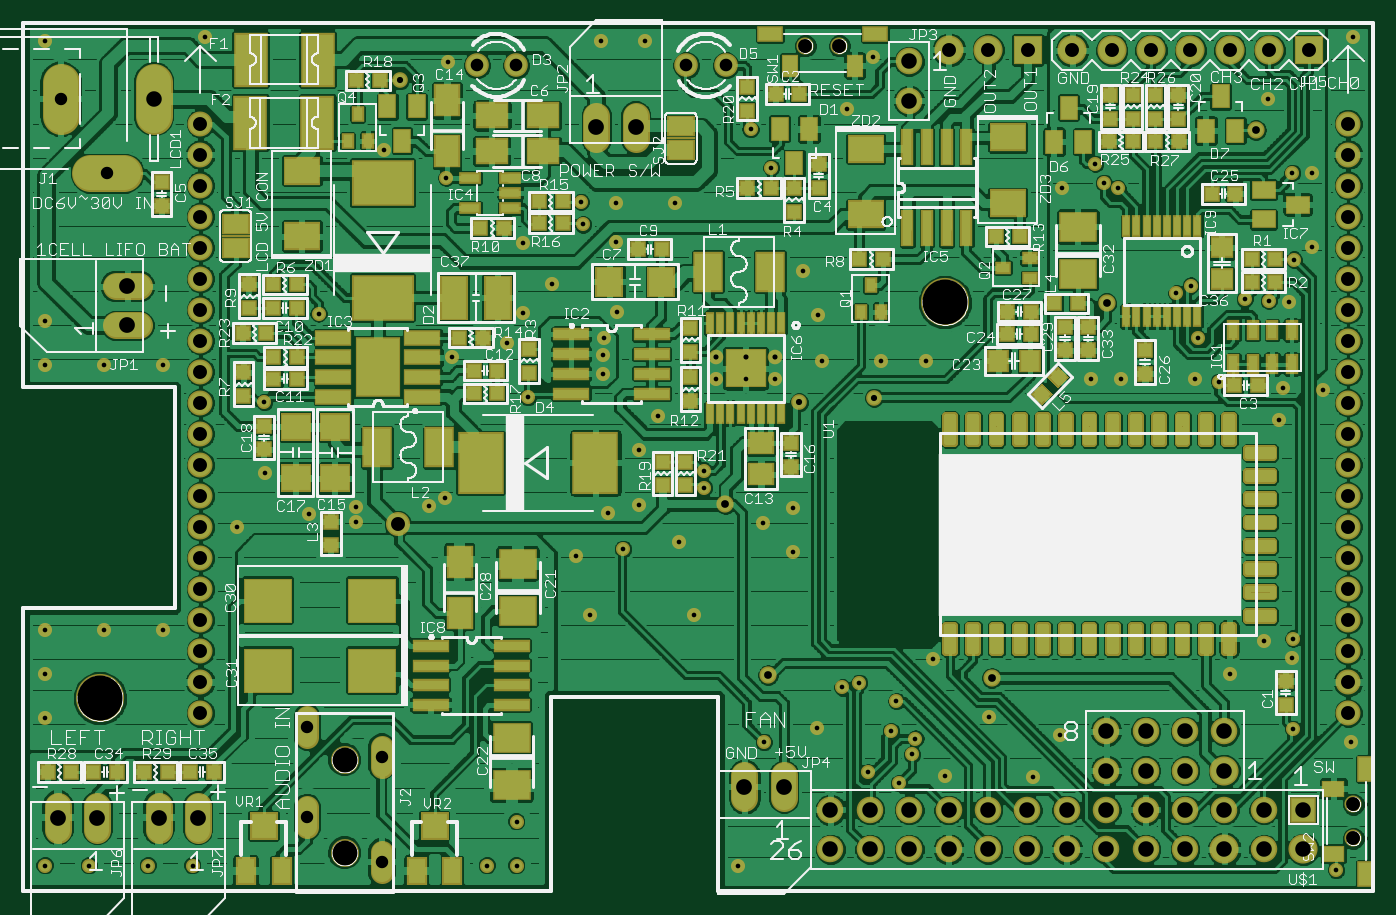
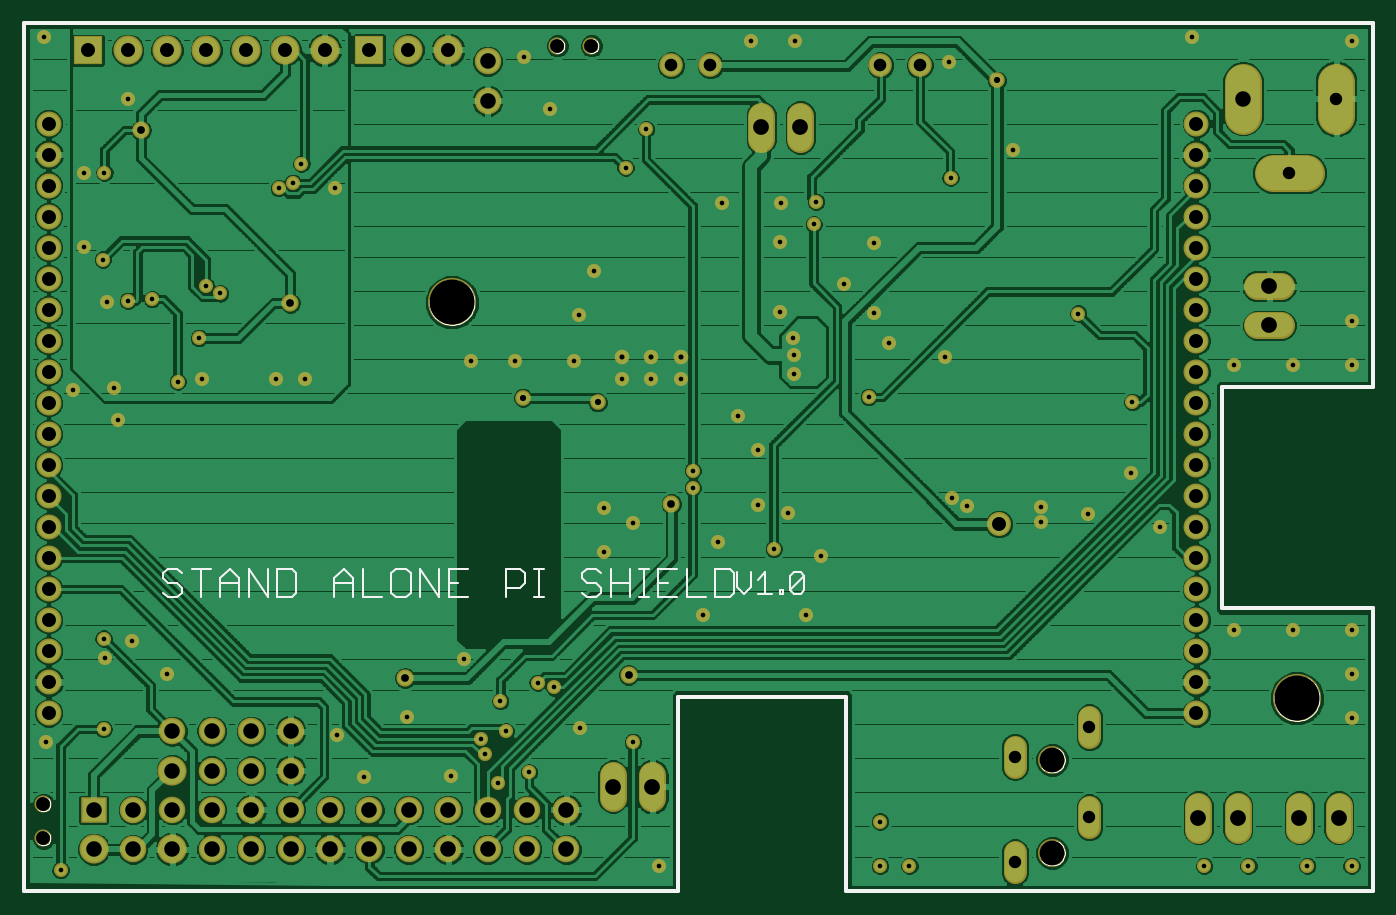
Circuit board: 8 layer files. Board 86.0 x 55.0 mm.
- top_copper: Raspberry_pi_shild_v1--.cmp (451067 bytes)
- drill: Raspberry_pi_shild_v1--.drd (3508 bytes)
- drill: Raspberry_pi_shild_v1--.drl (143 bytes)
- top_silk: Raspberry_pi_shild_v1--.plc (120771 bytes)
- bottom_silk: Raspberry_pi_shild_v1--.pls (12221 bytes)
- bottom_copper: Raspberry_pi_shild_v1--.sol (216959 bytes)
- top_mask: Raspberry_pi_shild_v1--.stc (19962 bytes)
- bottom_mask: Raspberry_pi_shild_v1--.sts (5787 bytes)

=== top_copper: Raspberry_pi_shild_v1--.cmp (451067 bytes, source omitted) ===
=== drill: Raspberry_pi_shild_v1--.drd ===
%
M48
M72
T01C0.0118
T02C0.0130
T03C0.0157
T04C0.0197
T05C0.0315
T06C0.0320
T07C0.0354
T08C0.0394
T09C0.0400
T10C0.0630
T11C0.1142
%
T01
X3747Y3219
X4869Y3219
X6365Y3219
X7487Y3219
X6739Y9204
X5243Y9204
X3747Y9204
X3747Y8082
X3747Y6960
X8609Y11822
X9338Y13200
X10430Y12137
X11631Y12334
X11631Y11940
X13501Y12353
X13895Y12550
X16001Y15119
X15479Y16497
X15873Y17255
X16621Y17983
X15873Y19027
X17399Y19499
X17340Y20070
X18235Y20031
X18245Y19056
X19731Y20031
X21651Y21910
X22172Y20936
X24101Y22432
X24761Y23751
X29554Y20424
X30401Y21034
X30617Y20552
X30971Y20414
X32458Y17747
X32822Y17944
X32999Y16615
X32920Y15562
X33540Y15503
X35164Y15336
X35066Y14538
X36188Y15286
X35322Y17531
X34800Y17560
X34190Y17599
X35440Y18603
X35912Y18928
X35912Y20798
X35401Y20808
X34790Y22668
X36936Y24263
X31050Y15562
X30302Y15562
X26090Y16034
X24968Y16034
X23471Y16034
X23353Y17196
X22979Y18318
X22271Y15562
X21523Y15562
X20775Y15562
X19308Y14627
X18806Y13761
X18806Y12383
X18038Y12166
X18412Y11261
X17212Y11074
X17586Y9578
X19830Y11448
X20469Y12816
X20469Y13249
X21975Y11920
X22723Y12294
X22723Y11172
X20204Y9578
X21985Y6359
X23324Y6723
X23983Y7747
X24406Y7865
X25351Y7403
X25214Y6635
X25834Y6448
X25745Y6044
X25410Y5316
X24623Y5592
X26592Y5503
X27714Y6999
X28806Y5464
X29505Y6527
X26277Y8456
X21326Y3219
X15716Y3219
X14968Y3219
X15716Y4342
X9308Y14991
X10686Y17235
X13924Y20680
X12349Y21379
X13973Y23613
X17861Y24145
X18983Y24145
X18265Y17275
X17920Y16615
X17910Y16192
X17901Y15700
X14072Y16143
X6739Y15936
X5243Y15936
X3747Y15936
X3747Y17058
X3747Y24164
X7802Y24253
X33816Y8082
X34692Y8928
X35381Y8485
X35420Y8987
X35420Y6694
X36877Y6349
X36513Y3111
T02
X22271Y16133
X21523Y16133
X20775Y16133
T03
X12753Y23151
X22881Y14981
X24781Y15099
T04
X21011Y12403
X22094Y8062
X27773Y7983
X30686Y17501
X34475Y21891
T05
X4141Y22688
X5322Y20798
X10401Y6733
X12290Y5985
X10401Y4450
X12290Y3308
T06
X14704Y23534
X15704Y23534
X20019Y23534
X21019Y23534
T07
X23038Y24027
X23905Y24027
X26684Y23928
X27684Y23928
X28684Y23928
X29812Y23918
X30812Y23918
X31812Y23918
X32812Y23918
X33812Y23918
X34812Y23918
X35812Y23918
X36818Y22058
X36818Y21271
X36818Y20483
X36818Y19696
X36818Y18908
X36818Y18121
X36818Y17334
X36818Y16546
X36818Y15759
X36818Y14971
X36818Y14184
X36818Y13397
X36818Y12609
X36818Y11822
X36818Y11034
X36818Y10247
X36818Y9460
X36818Y8672
X36818Y7885
X36818Y7097
X36946Y4784
X36946Y3918
X7684Y7097
X7684Y7885
X7684Y8672
X7684Y9460
X7684Y10247
X7684Y11034
X7684Y11822
X7684Y12609
X7684Y13397
X7684Y14184
X7684Y14971
X7684Y15759
X7684Y16546
X7684Y17334
X7684Y18121
X7684Y18908
X7684Y19696
X7684Y20483
X7684Y21271
X7684Y22058
X12694Y11891
T08
X23676Y3637
X23676Y4637
X24676Y4637
X24676Y3637
X25676Y3637
X25676Y4637
X26676Y4637
X27676Y4637
X27676Y3637
X26676Y3637
X28676Y3637
X28676Y4637
X29676Y4637
X30676Y4637
X30676Y5637
X30676Y6637
X31676Y6637
X32676Y6637
X33676Y6637
X33676Y5637
X32676Y5637
X31676Y5637
X31676Y4637
X32676Y4637
X33676Y4637
X33676Y3637
X32676Y3637
X31676Y3637
X30676Y3637
X29676Y3637
X34676Y3637
X34676Y4637
X35676Y4637
X35676Y3637
X25676Y22637
X25676Y23637
X6503Y22688
T09
X5834Y17932
X5834Y16932
X7633Y4440
X6633Y4440
X5074Y4440
X4074Y4440
X17735Y21960
X18735Y21960
X21495Y5227
X22495Y5227
T10
X11345Y5906
X11345Y3544
T11
X5135Y7471
X26582Y17521
M30

=== drill: Raspberry_pi_shild_v1--.drl (143 bytes, source withheld) ===
=== top_silk: Raspberry_pi_shild_v1--.plc (120771 bytes, source omitted) ===
=== bottom_silk: Raspberry_pi_shild_v1--.pls (12221 bytes, source omitted) ===
=== bottom_copper: Raspberry_pi_shild_v1--.sol (216959 bytes, source omitted) ===
=== top_mask: Raspberry_pi_shild_v1--.stc (19962 bytes, source omitted) ===
=== bottom_mask: Raspberry_pi_shild_v1--.sts ===
G75*
%MOIN*%
%OFA0B0*%
%FSLAX24Y24*%
%IPPOS*%
%LPD*%
%AMOC8*
5,1,8,0,0,1.08239X$1,22.5*
%
%ADD10C,0.1222*%
%ADD11C,0.0680*%
%ADD12C,0.0634*%
%ADD13R,0.0674X0.0674*%
%ADD14C,0.0740*%
%ADD15C,0.0674*%
%ADD16C,0.0940*%
%ADD17C,0.0434*%
%ADD18C,0.0600*%
%ADD19C,0.0595*%
%ADD20C,0.0710*%
%ADD21R,0.0740X0.0740*%
%ADD22C,0.0370*%
%ADD23C,0.0358*%
%ADD24C,0.0397*%
%ADD25C,0.0611*%
%ADD26C,0.0437*%
D10*
X005135Y007471D03*
X026582Y017521D03*
D11*
X018735Y021660D02*
X018735Y022260D01*
X017735Y022260D02*
X017735Y021660D01*
X006134Y017932D02*
X005534Y017932D01*
X005534Y016932D02*
X006134Y016932D01*
X006633Y004740D02*
X006633Y004140D01*
X007633Y004140D02*
X007633Y004740D01*
X005074Y004740D02*
X005074Y004140D01*
X004074Y004140D02*
X004074Y004740D01*
X021495Y004927D02*
X021495Y005527D01*
X022495Y005527D02*
X022495Y004927D01*
D12*
X036818Y007097D03*
X036818Y007885D03*
X036818Y008672D03*
X036818Y009460D03*
X036818Y010247D03*
X036818Y011034D03*
X036818Y011822D03*
X036818Y012609D03*
X036818Y013397D03*
X036818Y014184D03*
X036818Y014971D03*
X036818Y015759D03*
X036818Y016546D03*
X036818Y017334D03*
X036818Y018121D03*
X036818Y018908D03*
X036818Y019696D03*
X036818Y020483D03*
X036818Y021271D03*
X036818Y022058D03*
X007684Y022058D03*
X007684Y021271D03*
X007684Y020483D03*
X007684Y019696D03*
X007684Y018908D03*
X007684Y018121D03*
X007684Y017334D03*
X007684Y016546D03*
X007684Y015759D03*
X007684Y014971D03*
X007684Y014184D03*
X007684Y013397D03*
X007684Y012609D03*
X007684Y011822D03*
X007684Y011034D03*
X007684Y010247D03*
X007684Y009460D03*
X007684Y008672D03*
X007684Y007885D03*
X007684Y007097D03*
D13*
X035676Y004637D03*
D14*
X035676Y003637D03*
X033676Y003637D03*
X033676Y005637D03*
X033812Y023918D03*
X034812Y023918D03*
X032812Y023918D03*
X031812Y023918D03*
X030812Y023918D03*
X029812Y023918D03*
X027684Y023928D03*
X026684Y023928D03*
D15*
X025676Y023637D03*
X025676Y022637D03*
X030676Y006637D03*
X030676Y005637D03*
X030676Y004637D03*
X029676Y004637D03*
X028676Y004637D03*
X028676Y003637D03*
X029676Y003637D03*
X030676Y003637D03*
X031676Y003637D03*
X031676Y004637D03*
X031676Y005637D03*
X031676Y006637D03*
X032676Y006637D03*
X033676Y006637D03*
X032676Y005637D03*
X032676Y004637D03*
X033676Y004637D03*
X032676Y003637D03*
X034676Y003637D03*
X034676Y004637D03*
X027676Y004637D03*
X026676Y004637D03*
X025676Y004637D03*
X025676Y003637D03*
X026676Y003637D03*
X027676Y003637D03*
X024676Y003637D03*
X024676Y004637D03*
X023676Y004637D03*
X023676Y003637D03*
D16*
X006503Y022258D02*
X006503Y023118D01*
X005752Y020798D02*
X004892Y020798D01*
X004141Y022258D02*
X004141Y023118D01*
D17*
X023038Y024027D03*
X023905Y024027D03*
X036946Y004784D03*
X036946Y003918D03*
D18*
X021019Y023534D03*
X020019Y023534D03*
X015704Y023534D03*
X014704Y023534D03*
D19*
X010401Y006991D02*
X010401Y006476D01*
X010401Y004707D02*
X010401Y004192D01*
X012290Y003566D02*
X012290Y003051D01*
X012290Y005728D02*
X012290Y006243D01*
D20*
X011345Y005906D03*
X011345Y003544D03*
D21*
X028684Y023928D03*
X035812Y023918D03*
D22*
X022271Y016133D03*
X021523Y016133D03*
X020775Y016133D03*
D23*
X003747Y003219D03*
X004869Y003219D03*
X006365Y003219D03*
X007487Y003219D03*
X003747Y006960D03*
X003747Y008082D03*
X003747Y009204D03*
X005243Y009204D03*
X006739Y009204D03*
X008609Y011822D03*
X009338Y013200D03*
X010430Y012137D03*
X011631Y012334D03*
X011631Y011940D03*
X013501Y012353D03*
X013895Y012550D03*
X016001Y015119D03*
X015479Y016497D03*
X015873Y017255D03*
X016621Y017983D03*
X015873Y019027D03*
X017399Y019499D03*
X017340Y020070D03*
X018235Y020031D03*
X018245Y019056D03*
X019731Y020031D03*
X021651Y021910D03*
X022172Y020936D03*
X024101Y022432D03*
X024761Y023751D03*
X029554Y020424D03*
X030401Y021034D03*
X030617Y020552D03*
X030971Y020414D03*
X032458Y017747D03*
X032822Y017944D03*
X032999Y016615D03*
X032920Y015562D03*
X033540Y015503D03*
X035164Y015336D03*
X035066Y014538D03*
X036188Y015286D03*
X035322Y017531D03*
X034800Y017560D03*
X034190Y017599D03*
X035440Y018603D03*
X035912Y018928D03*
X035912Y020798D03*
X035401Y020808D03*
X034790Y022668D03*
X036936Y024263D03*
X031050Y015562D03*
X030302Y015562D03*
X026090Y016034D03*
X024968Y016034D03*
X023471Y016034D03*
X023353Y017196D03*
X022979Y018318D03*
X022271Y015562D03*
X021523Y015562D03*
X020775Y015562D03*
X019308Y014627D03*
X018806Y013761D03*
X018806Y012383D03*
X018038Y012166D03*
X018412Y011261D03*
X017212Y011074D03*
X017586Y009578D03*
X019830Y011448D03*
X020469Y012816D03*
X020469Y013249D03*
X021975Y011920D03*
X022723Y012294D03*
X022723Y011172D03*
X020204Y009578D03*
X021985Y006359D03*
X023324Y006723D03*
X023983Y007747D03*
X024406Y007865D03*
X025351Y007403D03*
X025214Y006635D03*
X025834Y006448D03*
X025745Y006044D03*
X025410Y005316D03*
X024623Y005592D03*
X026592Y005503D03*
X027714Y006999D03*
X028806Y005464D03*
X029505Y006527D03*
X026277Y008456D03*
X021326Y003219D03*
X015716Y003219D03*
X014968Y003219D03*
X015716Y004342D03*
X009308Y014991D03*
X010686Y017235D03*
X013924Y020680D03*
X012349Y021379D03*
X013973Y023613D03*
X017861Y024145D03*
X018983Y024145D03*
X018265Y017275D03*
X017920Y016615D03*
X017910Y016192D03*
X017901Y015700D03*
X014072Y016143D03*
X006739Y015936D03*
X005243Y015936D03*
X003747Y015936D03*
X003747Y017058D03*
X003747Y024164D03*
X007802Y024253D03*
X033816Y008082D03*
X034692Y008928D03*
X035381Y008485D03*
X035420Y008987D03*
X035420Y006694D03*
X036877Y006349D03*
X036513Y003111D03*
D24*
X024781Y015099D03*
X022881Y014981D03*
X012753Y023151D03*
D25*
X012694Y011891D03*
D26*
X021011Y012403D03*
X022094Y008062D03*
X027773Y007983D03*
X030686Y017501D03*
X034475Y021891D03*
M02*

